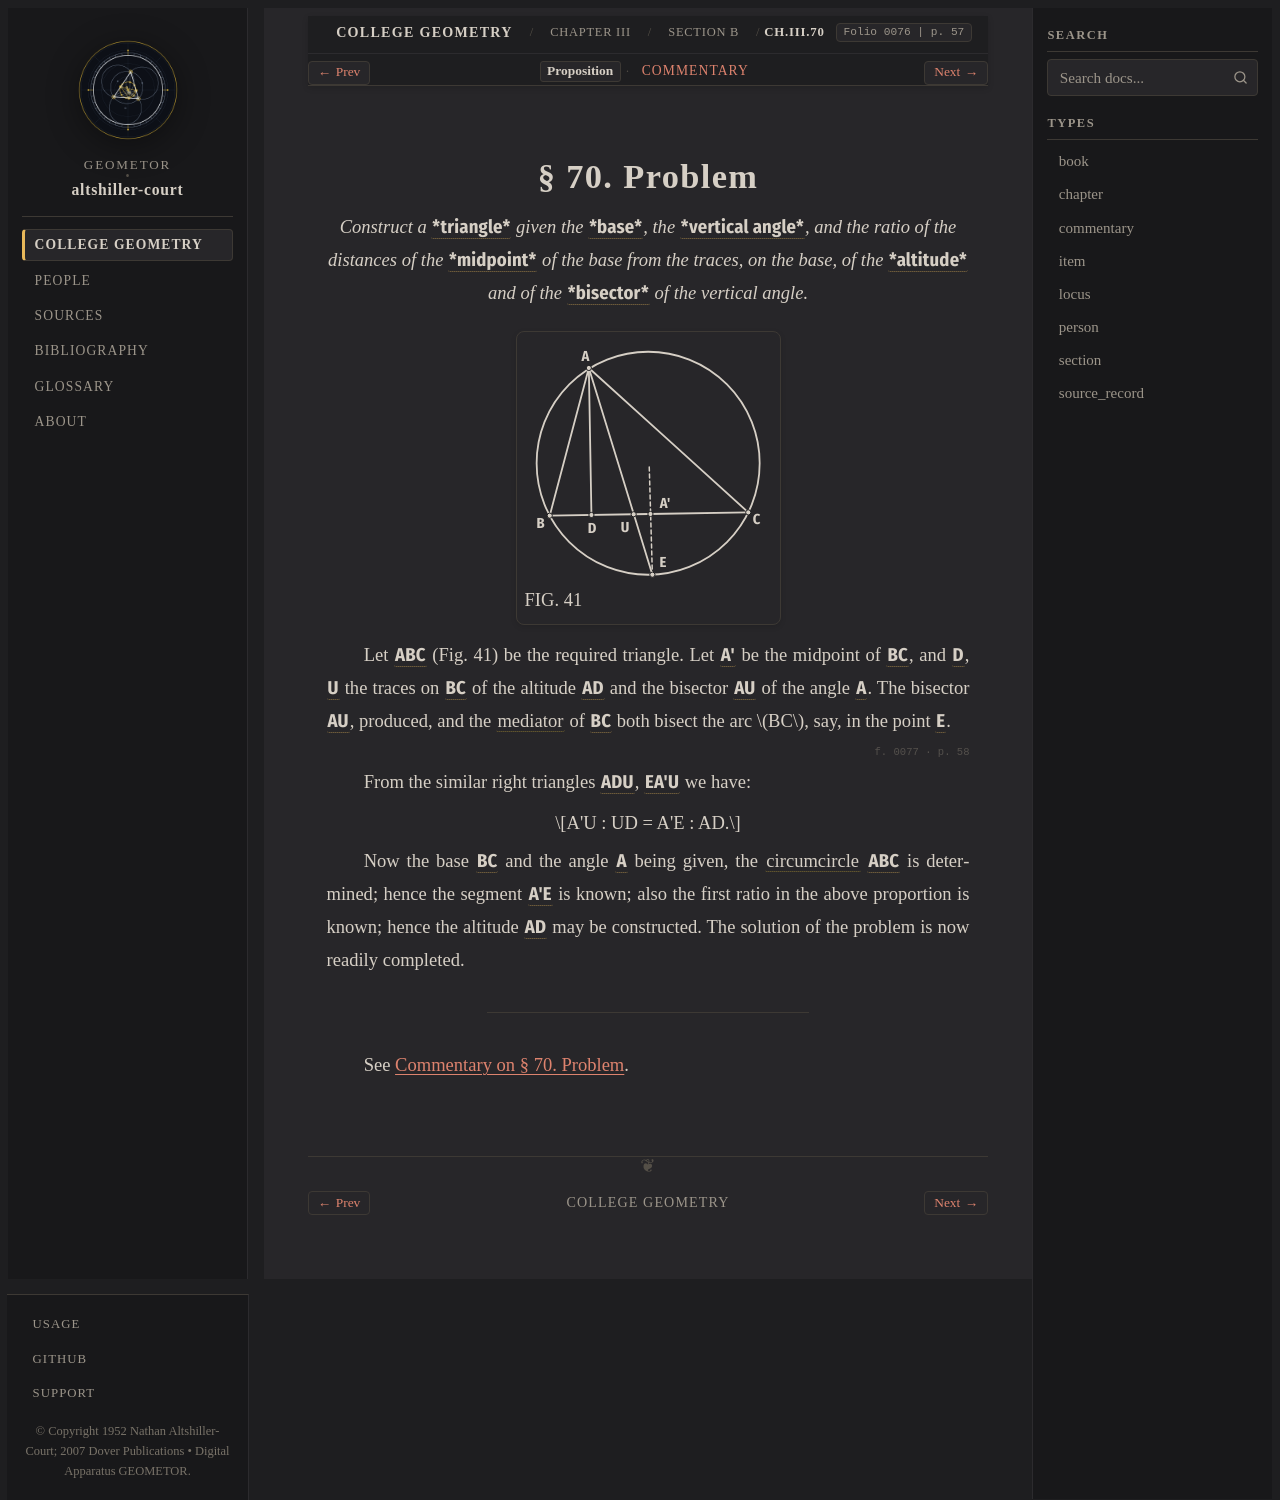

repository: geometor/altshiller-court · page: college_geometry/ch03-properties-of-the-triangle/b-the-circumcircle/070-problem/index.html · generator: sphinx

:layout: book
:type: item
:order: 3
:canonical_id: Ch.III.70
:title: § 70. Problem
:folio: 0076
:page: 57
:folios: 0076, 0077
:pages: 57, 58

.. _ch03-art-070:

§ 70. Problem
=============

.. folio:: 0076
   :page: 57

.. enunciation::

   *Construct a* :g:`*triangle* <0076.g1:< A B C >>` *given the* :g:`*base* <0076.g1:/ B C />`\ *, the* :g:`*vertical angle* <0076.g1:< B A C )>`\ *, and the ratio of the distances of the* :g:`*midpoint* <0076.g1:Aprime>` *of the base from the traces, on the base, of the* :g:`*altitude* <0076.g1:/ A D />` *and of the* :g:`*bisector* <0076.g1:/ A U />` *of the vertical angle.*

.. picture:: 0076.g1.svg
   :alt: Fig. 41 — Triangle ABC inscribed in its circumcircle with altitude AD, bisector AU, midpoint A', and arc midpoint E
   :caption: FIG. 41

Let :g:`ABC <0076.g1:< A B C >>` (Fig. 41) be the required triangle. Let :g:`A' <0076.g1:Aprime>` be the midpoint of :g:`BC <0076.g1:/ B C />`, and :g:`D <0076.g1:D>`, :g:`U <0076.g1:U>` the traces on :g:`BC <0076.g1:/ B C />` of the altitude :g:`AD <0076.g1:/ A D />` and the bisector :g:`AU <0076.g1:/ A U />` of the angle :g:`A <0076.g1:< B A C )>`. The bisector :g:`AU <0076.g1:[ A U ]>`, produced, and the :term:`mediator <mediator>` of :g:`BC <0076.g1:/ B C />` both bisect the arc :math:`BC`, say, in the point :g:`E <0076.g1:E>`.

.. folio:: 0077
   :page: 58

.. assertion::

   From the similar right triangles :g:`ADU <0076.g1:< A D U >>`, :g:`EA'U <0076.g1:< E A' U >>` we have:

   .. math::

      A'U : UD = A'E : AD.

Now the base :g:`BC <0076.g1:/ B C />` and the angle :g:`A <0076.g1:< B A C )>` being given, the :term:`circumcircle <circumcircle>` :g:`ABC <0076.g1:( A B C )>` is determined; hence the segment :g:`A'E <0076.g1:/ A' E />` is known; also the first ratio in the above proportion is known; hence the altitude :g:`AD <0076.g1:/ A D />` may be constructed. The solution of the problem is now readily completed.

----

See :ref:`Commentary on § 70. Problem <ch03-art-070-commentary>`.

.. toctree::
   :hidden:

   commentary
